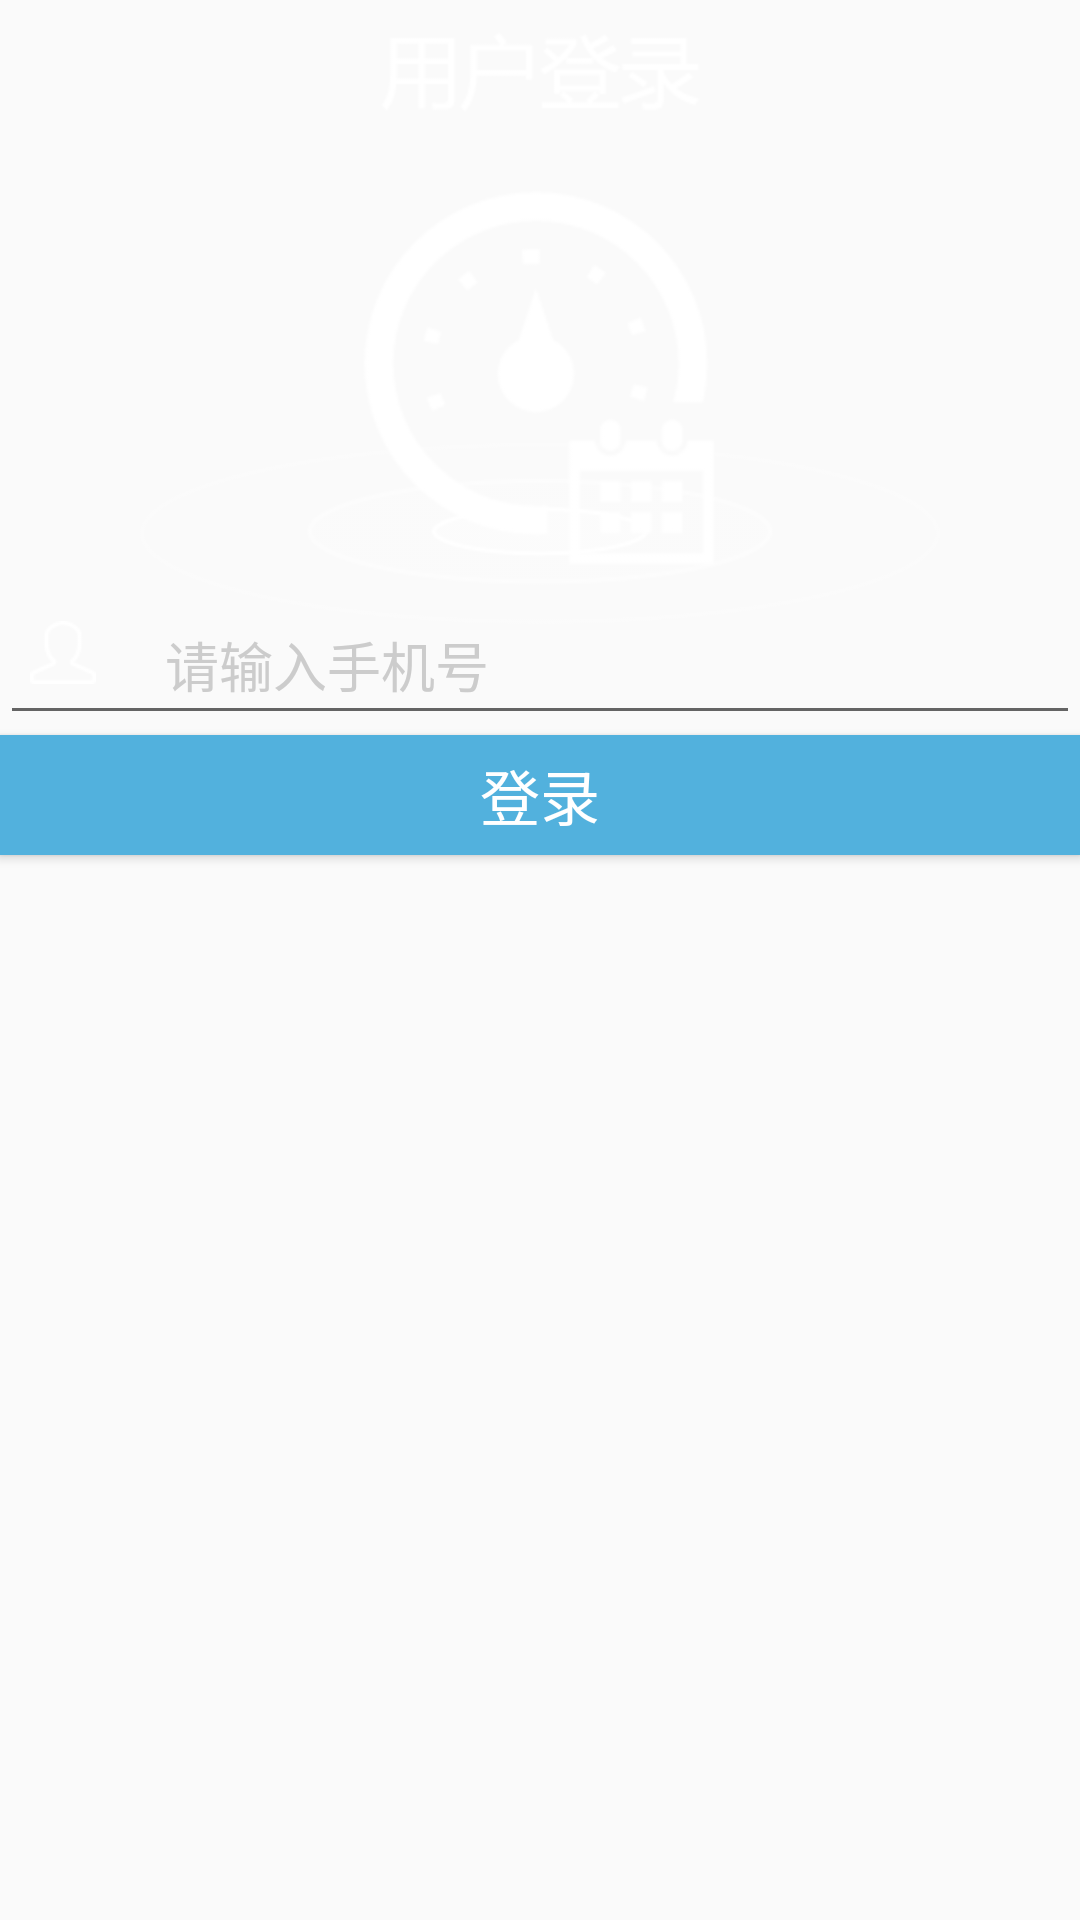

Here is an Android app screen rendered from its layout file. Give the layout XML and the strings, colors and styles it references.
<!-- AndroidManifest.xml: application theme AppTheme -->
<!-- res/layout/login_layout.xml -->
<RelativeLayout xmlns:android="http://schemas.android.com/apk/res/android"
                xmlns:custom="http://schemas.android.com/apk/res-auto"
                android:layout_width="fill_parent"
                android:layout_height="fill_parent"
                android:background="@drawable/login_bg"
                android:fitsSystemWindows="true">
    <ImageView
        android:id="@+id/imageview"
        android:layout_width="wrap_content"
        android:layout_height="wrap_content"
        android:layout_marginTop="10dp"
        android:background="@drawable/login_btn"
        android:layout_alignParentTop="true"
        android:layout_centerHorizontal="true"/>
    <ImageView
        android:layout_width="wrap_content"
        android:layout_height="wrap_content"
        android:layout_below="@id/imageview"
        android:layout_centerHorizontal="true"
        android:layout_marginTop="25dp"
        android:background="@drawable/shuibiao"/>


    <RelativeLayout
        android:id="@+id/login_layout"
        android:layout_width="fill_parent"
        android:layout_height="wrap_content"
        android:layout_alignParentLeft="true"
        android:layout_alignParentStart="true"
        android:layout_marginTop="190dp"
        android:gravity="center">

        <FrameLayout
            android:id="@+id/username_layout"
            android:layout_width="fill_parent"
            android:layout_height="wrap_content"

            android:gravity="center">


            <ImageView
                android:layout_width="22dp"
                android:layout_height="21dp"
                android:layout_gravity="left|center_vertical"
                android:layout_marginLeft="10dp"
                android:layout_marginStart="10dp"
                android:background="@drawable/user"
                android:visibility="visible"/>

            <TextView
                android:id="@+id/contry_sn"
                android:layout_width="40dp"
                android:layout_height="50dp"
                android:layout_gravity="left|center_vertical"
                android:layout_marginTop="4dp"
                android:gravity="center"
                android:text="62"
                android:textColor="@android:color/black"
                android:textSize="18sp"
                android:visibility="invisible"/>
            <Button
                android:id="@+id/bt_username_clear"
                android:layout_width="35dp"
                android:layout_height="35dp"
                android:layout_gravity="right|center_vertical"
                android:layout_marginRight="10dp"
                android:background="@drawable/email_delete_pressed"
                android:visibility="invisible"/>
            <EditText
                android:id="@+id/username"
                android:layout_width="fill_parent"
                android:layout_height="50dp"
                android:layout_marginTop="5dp"
                android:hint="请输入手机号"
                android:textColorHint="@color/gray"
                android:textColor="@color/gray"
                android:maxLength="20"
                android:numeric="integer"
                android:paddingLeft="55dp"
                android:paddingRight="60dp"
                android:phoneNumber="true">
            </EditText>

        </FrameLayout>
    </RelativeLayout>
    <Button
        android:id="@+id/login"
        android:layout_width="fill_parent"
        android:layout_height="40dp"
        android:background="@drawable/bg1"
        android:gravity="center"
        android:textSize="20dp"
        android:text="登录"
        android:textColor="@android:color/white"
        android:layout_below="@+id/login_layout"
        android:layout_alignParentLeft="true"
        android:layout_alignParentStart="true"/>


</RelativeLayout>
<!-- resources referenced by this layout -->
<resources>
  <color name="gray">#ccc</color>
  <!-- drawable bg1: png bitmap (drawable-hdpi, 1205 bytes) -->
  <!-- drawable login_btn: png bitmap (drawable-hdpi, 2538 bytes) -->
  <!-- drawable shuibiao: png bitmap (drawable-hdpi, 15701 bytes) -->
  <!-- drawable user: png bitmap (drawable-hdpi, 1642 bytes) -->
  <style name="AppTheme" parent="Theme.AppCompat.Light.DarkActionBar">
          
          <item name="colorPrimary">@color/colorPrimary</item>
          <item name="colorPrimaryDark">@color/colorPrimaryDark</item>
          <item name="colorAccent">@color/colorAccent</item>
      </style>
  <color name="colorPrimary">#14193A</color>
  <color name="colorPrimaryDark">#303F9F</color>
  <color name="colorAccent">#FF4081</color>
</resources>
